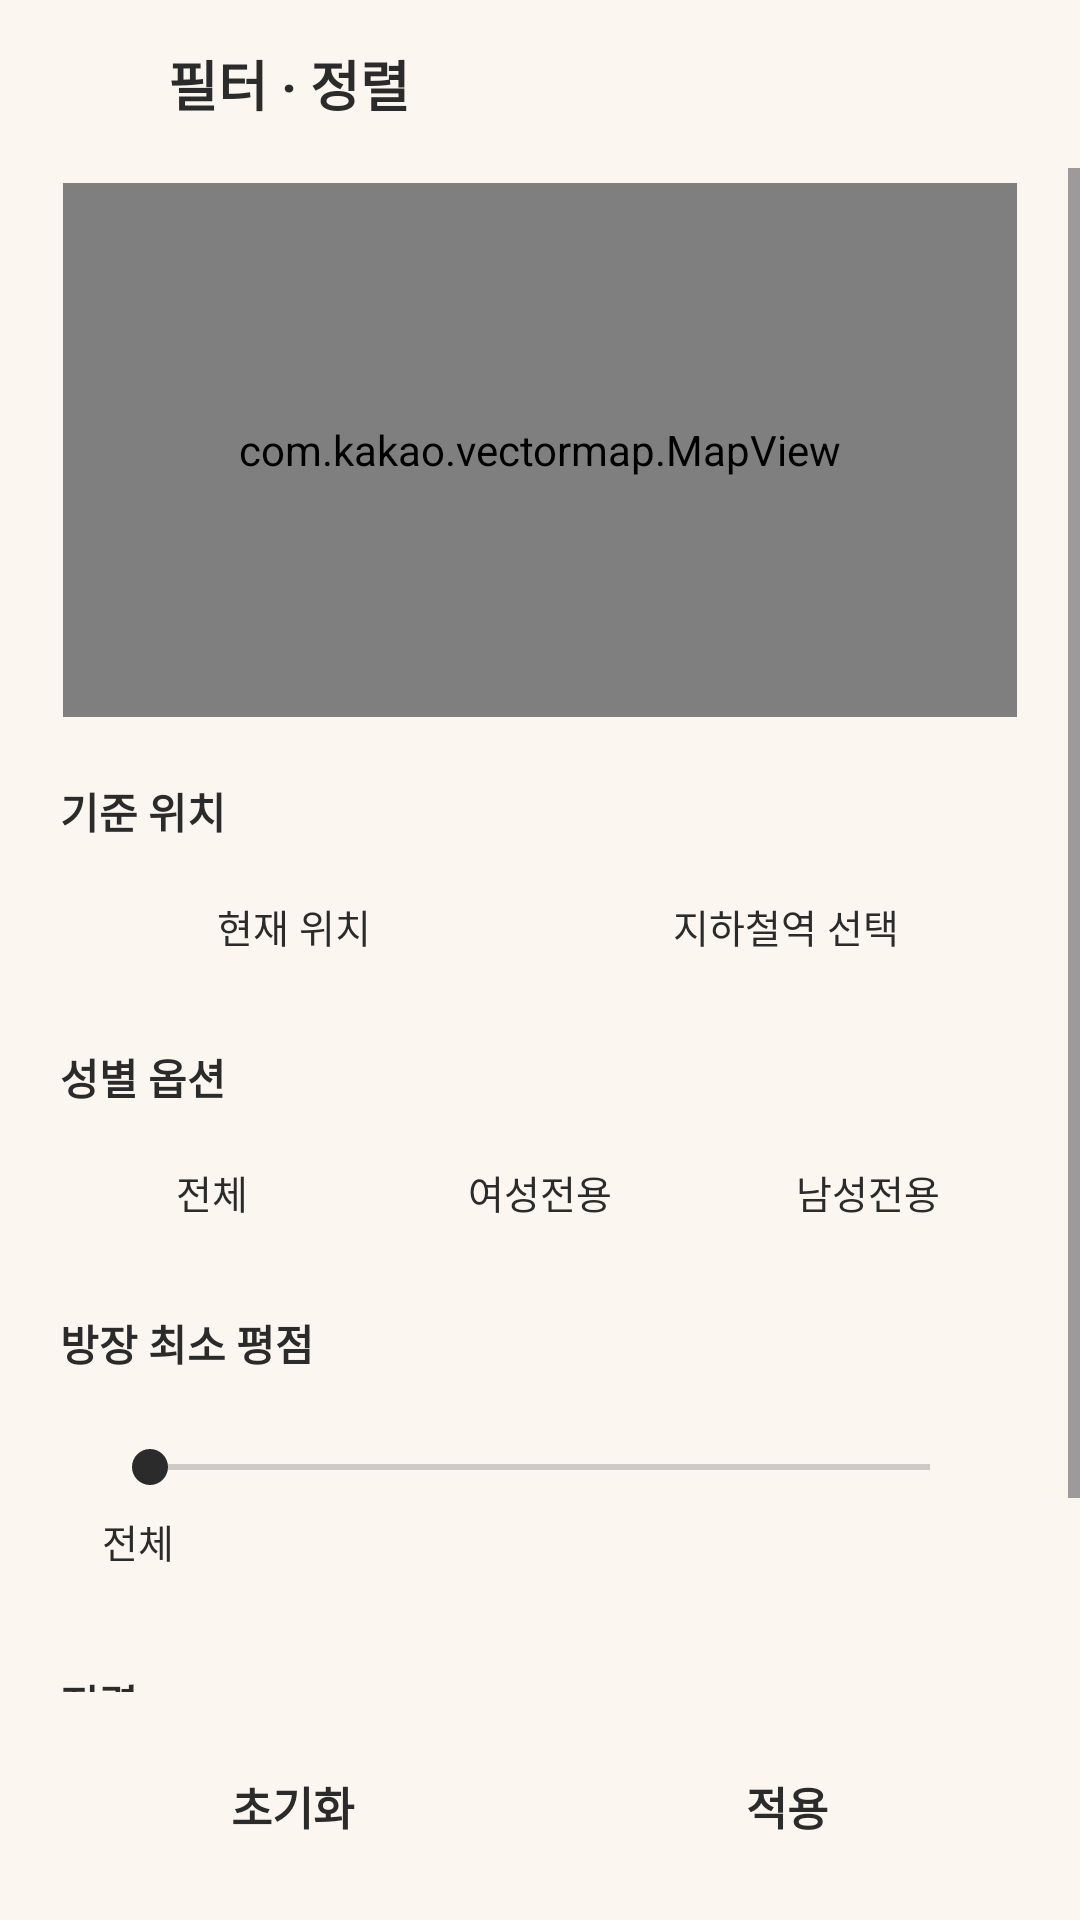

Write the Android layout XML for this screen, with the resource values it uses.
<!-- AndroidManifest.xml: application theme Theme.TaxiPot -->
<!-- res/layout/activity_pot_filter.xml -->
<?xml version="1.0" encoding="utf-8"?>
<LinearLayout xmlns:android="http://schemas.android.com/apk/res/android"
    android:id="@+id/root"
    android:layout_width="match_parent"
    android:layout_height="match_parent"
    android:background="#FBF7F0"
    android:orientation="vertical">

    
    <LinearLayout
        android:layout_width="match_parent"
        android:layout_height="56dp"
        android:gravity="center_vertical"
        android:orientation="horizontal"
        android:paddingStart="12dp"
        android:paddingEnd="20dp">

        <ImageView
            android:id="@+id/btnBack"
            android:layout_width="40dp"
            android:layout_height="40dp"
            android:padding="8dp"
            android:src="@drawable/ic_back"
            android:tint="#2B2B2B" />

        <TextView
            android:layout_width="wrap_content"
            android:layout_height="wrap_content"
            android:layout_marginStart="4dp"
            android:text="필터 · 정렬"
            android:textColor="#2B2B2B"
            android:textSize="18sp"
            android:textStyle="bold" />
    </LinearLayout>

    
    <ScrollView
        android:layout_width="match_parent"
        android:layout_height="0dp"
        android:layout_weight="1">

        <LinearLayout
            android:layout_width="match_parent"
            android:layout_height="wrap_content"
            android:orientation="vertical"
            android:paddingStart="20dp"
            android:paddingEnd="20dp"
            android:paddingBottom="12dp">

            
            <FrameLayout
                android:id="@+id/mapCard"
                android:layout_width="match_parent"
                android:layout_height="180dp"
                android:layout_marginTop="4dp"
                android:padding="1dp">

                <com.kakao.vectormap.MapView
                    android:id="@+id/mapView"
                    android:layout_width="match_parent"
                    android:layout_height="match_parent" />
            </FrameLayout>

            
            <TextView
                android:layout_width="wrap_content"
                android:layout_height="wrap_content"
                android:layout_marginTop="20dp"
                android:text="기준 위치"
                android:textColor="#2B2B2B"
                android:textSize="14sp"
                android:textStyle="bold" />

            <LinearLayout
                android:layout_width="match_parent"
                android:layout_height="wrap_content"
                android:layout_marginTop="8dp"
                android:orientation="horizontal">

                <TextView
                    android:id="@+id/optCurrent"
                    android:layout_width="0dp"
                    android:layout_height="40dp"
                    android:layout_weight="1"
                    android:gravity="center"
                    android:text="현재 위치"
                    android:textColor="#2B2B2B"
                    android:textSize="13sp" />

                <TextView
                    android:id="@+id/optStation"
                    android:layout_width="0dp"
                    android:layout_height="40dp"
                    android:layout_marginStart="8dp"
                    android:layout_weight="1"
                    android:gravity="center"
                    android:text="지하철역 선택"
                    android:textColor="#2B2B2B"
                    android:textSize="13sp" />
            </LinearLayout>

            
            <TextView
                android:layout_width="wrap_content"
                android:layout_height="wrap_content"
                android:layout_marginTop="20dp"
                android:text="성별 옵션"
                android:textColor="#2B2B2B"
                android:textSize="14sp"
                android:textStyle="bold" />

            <LinearLayout
                android:layout_width="match_parent"
                android:layout_height="wrap_content"
                android:layout_marginTop="8dp"
                android:orientation="horizontal">

                <TextView
                    android:id="@+id/optGenderAll"
                    android:layout_width="0dp"
                    android:layout_height="40dp"
                    android:layout_weight="1"
                    android:gravity="center"
                    android:text="전체"
                    android:textColor="#2B2B2B"
                    android:textSize="13sp" />

                <TextView
                    android:id="@+id/optGenderFemale"
                    android:layout_width="0dp"
                    android:layout_height="40dp"
                    android:layout_marginStart="8dp"
                    android:layout_weight="1"
                    android:gravity="center"
                    android:text="여성전용"
                    android:textColor="#2B2B2B"
                    android:textSize="13sp" />

                <TextView
                    android:id="@+id/optGenderMale"
                    android:layout_width="0dp"
                    android:layout_height="40dp"
                    android:layout_marginStart="8dp"
                    android:layout_weight="1"
                    android:gravity="center"
                    android:text="남성전용"
                    android:textColor="#2B2B2B"
                    android:textSize="13sp" />
            </LinearLayout>

            
            <TextView
                android:layout_width="wrap_content"
                android:layout_height="wrap_content"
                android:layout_marginTop="20dp"
                android:text="방장 최소 평점"
                android:textColor="#2B2B2B"
                android:textSize="14sp"
                android:textStyle="bold" />

            <LinearLayout
                android:id="@+id/ratingCard"
                android:layout_width="match_parent"
                android:layout_height="wrap_content"
                android:layout_marginTop="8dp"
                android:orientation="vertical"
                android:padding="14dp">

                <SeekBar
                    android:id="@+id/seekRating"
                    android:layout_width="match_parent"
                    android:layout_height="wrap_content"
                    android:progressTint="#2B2B2B"
                    android:thumbTint="#2B2B2B" />

                <TextView
                    android:id="@+id/tvRatingValue"
                    android:layout_width="wrap_content"
                    android:layout_height="wrap_content"
                    android:layout_marginTop="6dp"
                    android:text="전체"
                    android:textColor="#2B2B2B"
                    android:textSize="13sp" />
            </LinearLayout>

            
            <TextView
                android:layout_width="wrap_content"
                android:layout_height="wrap_content"
                android:layout_marginTop="20dp"
                android:text="정렬"
                android:textColor="#2B2B2B"
                android:textSize="14sp"
                android:textStyle="bold" />

            <LinearLayout
                android:layout_width="match_parent"
                android:layout_height="wrap_content"
                android:layout_marginTop="8dp"
                android:orientation="horizontal">

                <TextView
                    android:id="@+id/optSortTime"
                    android:layout_width="0dp"
                    android:layout_height="40dp"
                    android:layout_weight="1"
                    android:gravity="center"
                    android:text="출발시간순"
                    android:textColor="#2B2B2B"
                    android:textSize="13sp" />

                <TextView
                    android:id="@+id/optSortDistance"
                    android:layout_width="0dp"
                    android:layout_height="40dp"
                    android:layout_marginStart="8dp"
                    android:layout_weight="1"
                    android:gravity="center"
                    android:text="거리순"
                    android:textColor="#2B2B2B"
                    android:textSize="13sp" />

                <TextView
                    android:id="@+id/optSortRating"
                    android:visibility="gone"
                    android:layout_width="0dp"
                    android:layout_height="40dp"
                    android:layout_marginStart="8dp"
                    android:layout_weight="1"
                    android:gravity="center"
                    android:text="평점순"
                    android:textColor="#2B2B2B"
                    android:textSize="13sp" />
            </LinearLayout>
        </LinearLayout>
    </ScrollView>

    
    <LinearLayout
        android:layout_width="match_parent"
        android:layout_height="wrap_content"
        android:orientation="horizontal"
        android:paddingStart="20dp"
        android:paddingTop="12dp"
        android:paddingEnd="20dp"
        android:paddingBottom="12dp">

        <TextView
            android:id="@+id/btnReset"
            android:layout_width="0dp"
            android:layout_height="52dp"
            android:layout_weight="1"
            android:gravity="center"
            android:text="초기화"
            android:textColor="#2B2B2B"
            android:textSize="15sp"
            android:textStyle="bold" />

        <TextView
            android:id="@+id/btnApply"
            android:layout_width="0dp"
            android:layout_height="52dp"
            android:layout_marginStart="10dp"
            android:layout_weight="1"
            android:gravity="center"
            android:text="적용"
            android:textColor="#2B2B2B"
            android:textSize="15sp"
            android:textStyle="bold" />
    </LinearLayout>
</LinearLayout>
<!-- resources referenced by this layout -->
<resources>
  <style name="Theme.TaxiPot" parent="Base.Theme.TaxiPot" />
  <style name="Base.Theme.TaxiPot" parent="Theme.Material3.DayNight.NoActionBar">
          
          
      </style>
</resources>
